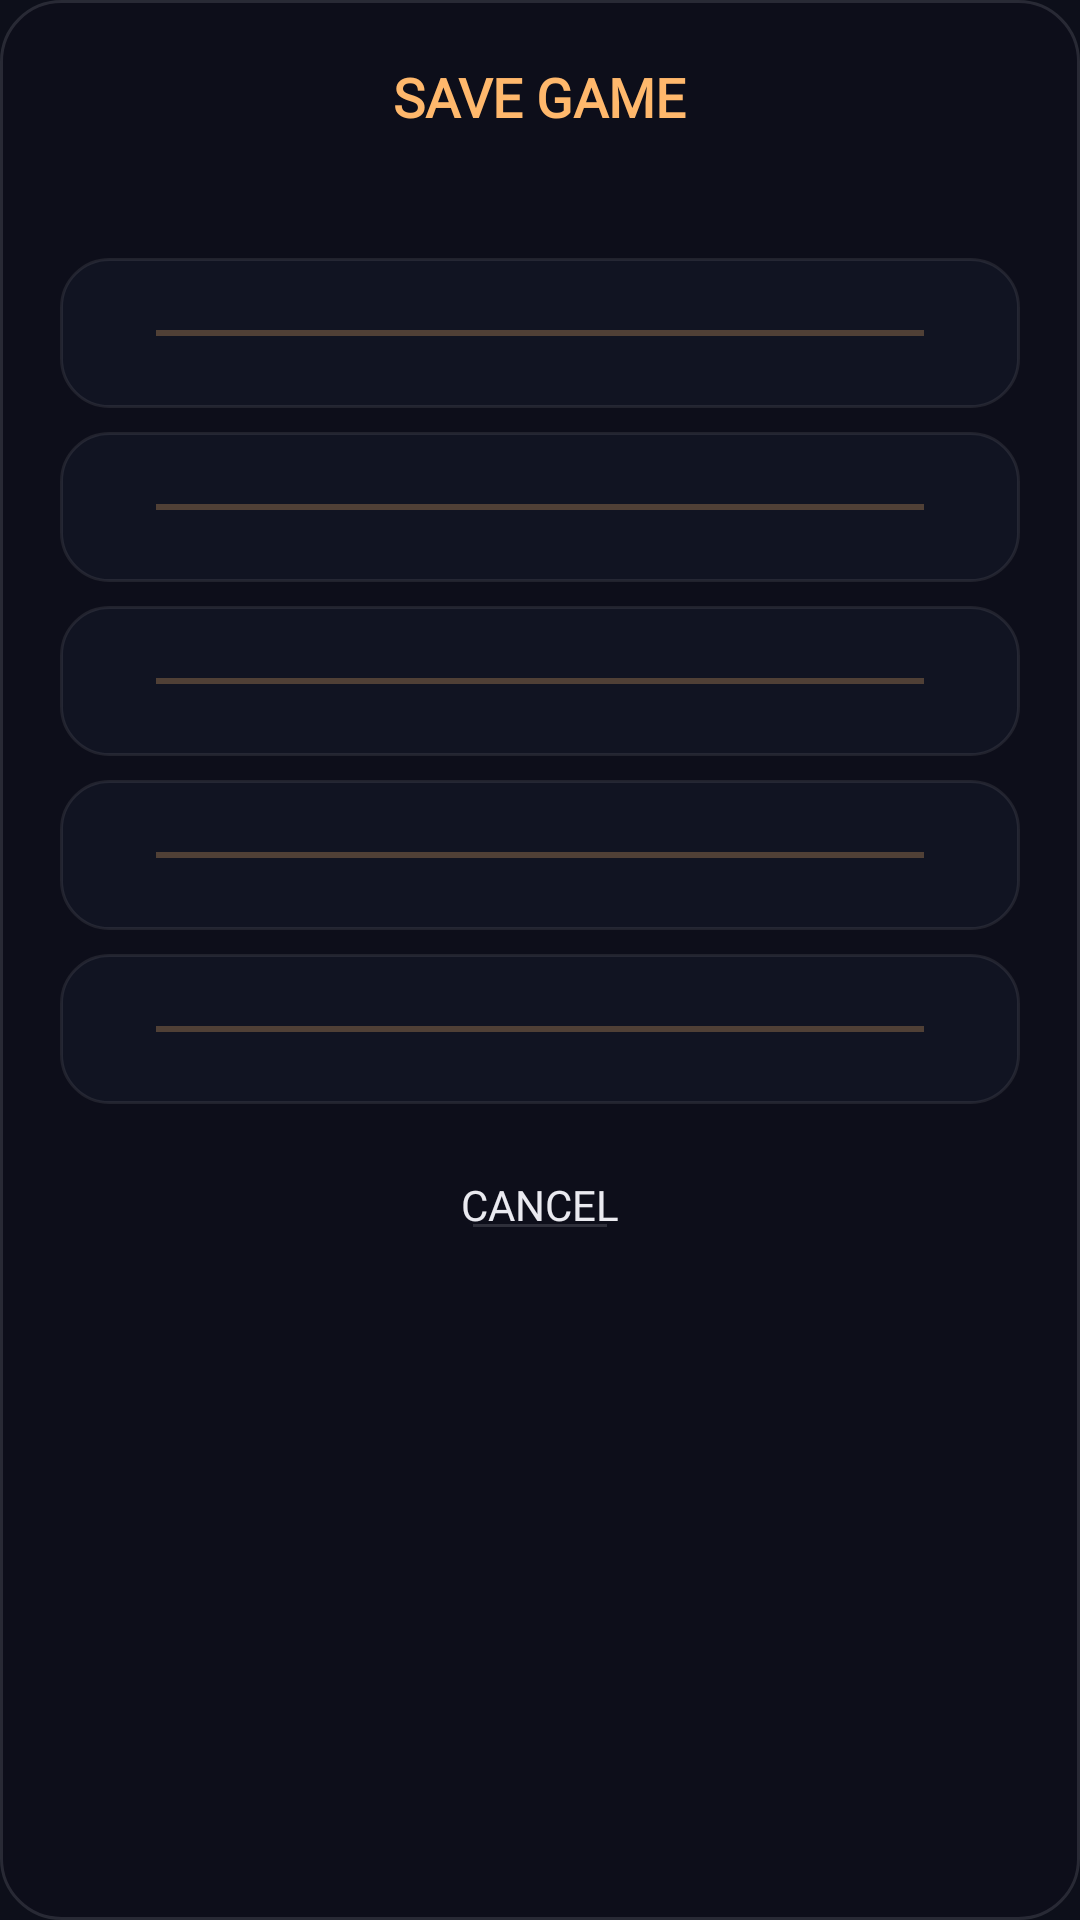

Write the Android layout XML for this screen, with the resource values it uses.
<!-- AndroidManifest.xml: application theme Theme.ECHOESOFTHEFORGOTTENVALE -->
<!-- res/layout/dialog_save_slots.xml -->
<?xml version="1.0" encoding="utf-8"?>
<LinearLayout xmlns:android="http://schemas.android.com/apk/res/android"
    android:layout_width="match_parent"
    android:layout_height="wrap_content"
    android:layout_margin="20dp"
    android:background="@drawable/medieval_panel_bg"
    android:orientation="vertical"
    android:padding="20dp">

    <TextView
        android:id="@+id/tvSlotDialogTitle"
        android:layout_width="wrap_content"
        android:layout_height="wrap_content"
        android:layout_gravity="center_horizontal"
        android:text="SAVE GAME"
        android:textColor="@color/vale_hope"
        android:textSize="18sp"
        android:textStyle="bold"
        android:fontFamily="@font/fontfile1" />

    <TextView
        android:id="@+id/tvSlotDialogSubtitle"
        android:layout_width="match_parent"
        android:layout_height="wrap_content"
        android:layout_marginTop="8dp"
        android:layout_marginBottom="18dp"
        android:alpha="0.82"
        android:gravity="center"
        android:textColor="@color/vale_truth"
        android:textSize="12sp"
        android:fontFamily="serif" />

    <Button
        android:id="@+id/btnDialogSlot1"
        android:layout_width="match_parent"
        android:layout_height="wrap_content"
        android:layout_marginBottom="8dp"
        android:background="@drawable/medieval_button_bg"
        android:fontFamily="@font/fontfile1"
        android:minHeight="48dp"
        android:paddingVertical="10dp"
        android:textAllCaps="false"
        android:textColor="@color/vale_truth"
        android:textSize="12sp" />

    <Button
        android:id="@+id/btnDialogSlot2"
        android:layout_width="match_parent"
        android:layout_height="wrap_content"
        android:layout_marginBottom="8dp"
        android:background="@drawable/medieval_button_bg"
        android:fontFamily="@font/fontfile1"
        android:minHeight="48dp"
        android:paddingVertical="10dp"
        android:textAllCaps="false"
        android:textColor="@color/vale_truth"
        android:textSize="12sp" />

    <Button
        android:id="@+id/btnDialogSlot3"
        android:layout_width="match_parent"
        android:layout_height="wrap_content"
        android:layout_marginBottom="8dp"
        android:background="@drawable/medieval_button_bg"
        android:fontFamily="@font/fontfile1"
        android:minHeight="48dp"
        android:paddingVertical="10dp"
        android:textAllCaps="false"
        android:textColor="@color/vale_truth"
        android:textSize="12sp" />

    <Button
        android:id="@+id/btnDialogSlot4"
        android:layout_width="match_parent"
        android:layout_height="wrap_content"
        android:layout_marginBottom="8dp"
        android:background="@drawable/medieval_button_bg"
        android:fontFamily="@font/fontfile1"
        android:minHeight="48dp"
        android:paddingVertical="10dp"
        android:textAllCaps="false"
        android:textColor="@color/vale_truth"
        android:textSize="12sp" />

    <Button
        android:id="@+id/btnDialogSlot5"
        android:layout_width="match_parent"
        android:layout_height="wrap_content"
        android:layout_marginBottom="16dp"
        android:background="@drawable/medieval_button_bg"
        android:fontFamily="@font/fontfile1"
        android:minHeight="48dp"
        android:paddingVertical="10dp"
        android:textAllCaps="false"
        android:textColor="@color/vale_truth"
        android:textSize="12sp" />

    <TextView
        android:id="@+id/btnDialogCancel"
        android:layout_width="wrap_content"
        android:layout_height="wrap_content"
        android:layout_gravity="center_horizontal"
        android:background="@drawable/menu_button_bg"
        android:clickable="true"
        android:focusable="true"
        android:fontFamily="@font/fontfile1"
        android:paddingHorizontal="12dp"
        android:paddingVertical="8dp"
        android:text="CANCEL"
        android:textColor="@color/vale_truth"
        android:textSize="14sp" />

</LinearLayout>
<!-- resources referenced by this layout -->
<resources>
  <color name="vale_hope">#FFB86C</color>
  <color name="vale_truth">#EAEAF0</color>
  <!-- drawable medieval_button_bg (drawable) -->
  <?xml version="1.0" encoding="utf-8"?>
  <ripple xmlns:android="http://schemas.android.com/apk/res/android"
      android:color="#18EAEAF0">
      <item>
          <layer-list>
              <item>
                  <shape android:shape="rectangle">
                      <solid android:color="#80161B2A" />
                      <corners android:radius="16dp" />
                      <stroke
                          android:width="1dp"
                          android:color="#16EAEAF0" />
                      <padding
                          android:left="18dp"
                          android:top="12dp"
                          android:right="18dp"
                          android:bottom="12dp" />
                  </shape>
              </item>
              <item android:left="14dp" android:right="14dp" android:top="12dp" android:bottom="12dp" android:gravity="bottom">
                  <shape android:shape="rectangle">
                      <size android:height="2dp" />
                      <solid android:color="#44FFB86C" />
                  </shape>
              </item>
          </layer-list>
      </item>
  </ripple>
  <!-- drawable medieval_panel_bg (drawable) -->
  <?xml version="1.0" encoding="utf-8"?>
  <shape xmlns:android="http://schemas.android.com/apk/res/android">
      <solid android:color="#B30D0F1A" />
      <corners android:radius="20dp" />
      <stroke
          android:width="1dp"
          android:color="#1FEAEAF0" />
  </shape>
  <!-- drawable menu_button_bg (drawable) -->
  <?xml version="1.0" encoding="utf-8"?>
  <ripple xmlns:android="http://schemas.android.com/apk/res/android"
      android:color="#16EAEAF0">
      <item>
          <layer-list>
              <item>
                  <shape android:shape="rectangle">
                      <solid android:color="#00000000" />
                      <corners android:radius="16dp" />
                      <padding
                          android:left="8dp"
                          android:top="10dp"
                          android:right="8dp"
                          android:bottom="10dp" />
                  </shape>
              </item>
              <item android:left="8dp" android:right="8dp" android:gravity="bottom">
                  <shape android:shape="rectangle">
                      <size android:height="1dp" />
                      <solid android:color="#26EAEAF0" />
                  </shape>
              </item>
          </layer-list>
      </item>
  </ripple>
  <style name="Theme.ECHOESOFTHEFORGOTTENVALE" parent="Theme.AppCompat.DayNight.NoActionBar">
          
          <item name="colorPrimary">@color/vale_truth</item>
          <item name="colorPrimaryDark">@color/vale_background</item>
          <item name="colorAccent">@color/vale_hope</item>
          <item name="android:windowBackground">@color/vale_background</item>
          <item name="android:statusBarColor">@color/vale_background</item>
          <item name="android:navigationBarColor">@color/vale_background</item>
          <item name="android:windowIsTranslucent">false</item>
      </style>
  <color name="vale_background">#0D0F1A</color>
</resources>
